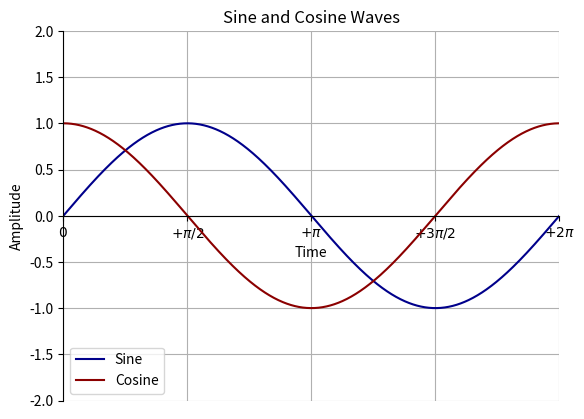

Here is the Python script that generated this plot:
import matplotlib.pyplot as plt
import numpy as np

#create period
x = np.linspace(0,2*np.pi,1000,endpoint=True)
cosine, sine = np.cos(x), np.sin(x)

#plot sine and cosine
plt.plot(x, sine, color = 'darkblue', label = 'Sine')
plt.plot(x, cosine, color = 'darkred', label = 'Cosine')

#indicate dimensions and tick names, customize plot
plt.xlim(0, 2 * np.pi)
plt.ylim(-2,2)
plt.xticks([0, np.pi/2, np.pi, 3 * np.pi/2, 2*np.pi],[r'$0$', r'$+\pi/2$', r'$+\pi$', r'$+3\pi/2$', r'$+2\pi$'])
plt.yticks([-2, -1.5, -1, -0.5, 0, 0.5, 1, 1.5, 2])
plt.title("Sine and Cosine Waves")
plt.xlabel("Time")
plt.ylabel("Amplitude")
plt.grid(True, which = 'both')

ax=plt.gca()
ax.spines['right'].set_color('none')
ax.spines['top'].set_color('none')
ax.xaxis.set_ticks_position('bottom')
ax.spines['bottom'].set_position(('data',0))
ax.yaxis.set_ticks_position('left')#17
ax.spines['left'].set_position(('data',0))
plt.legend(loc='lower left')
plt.show()
